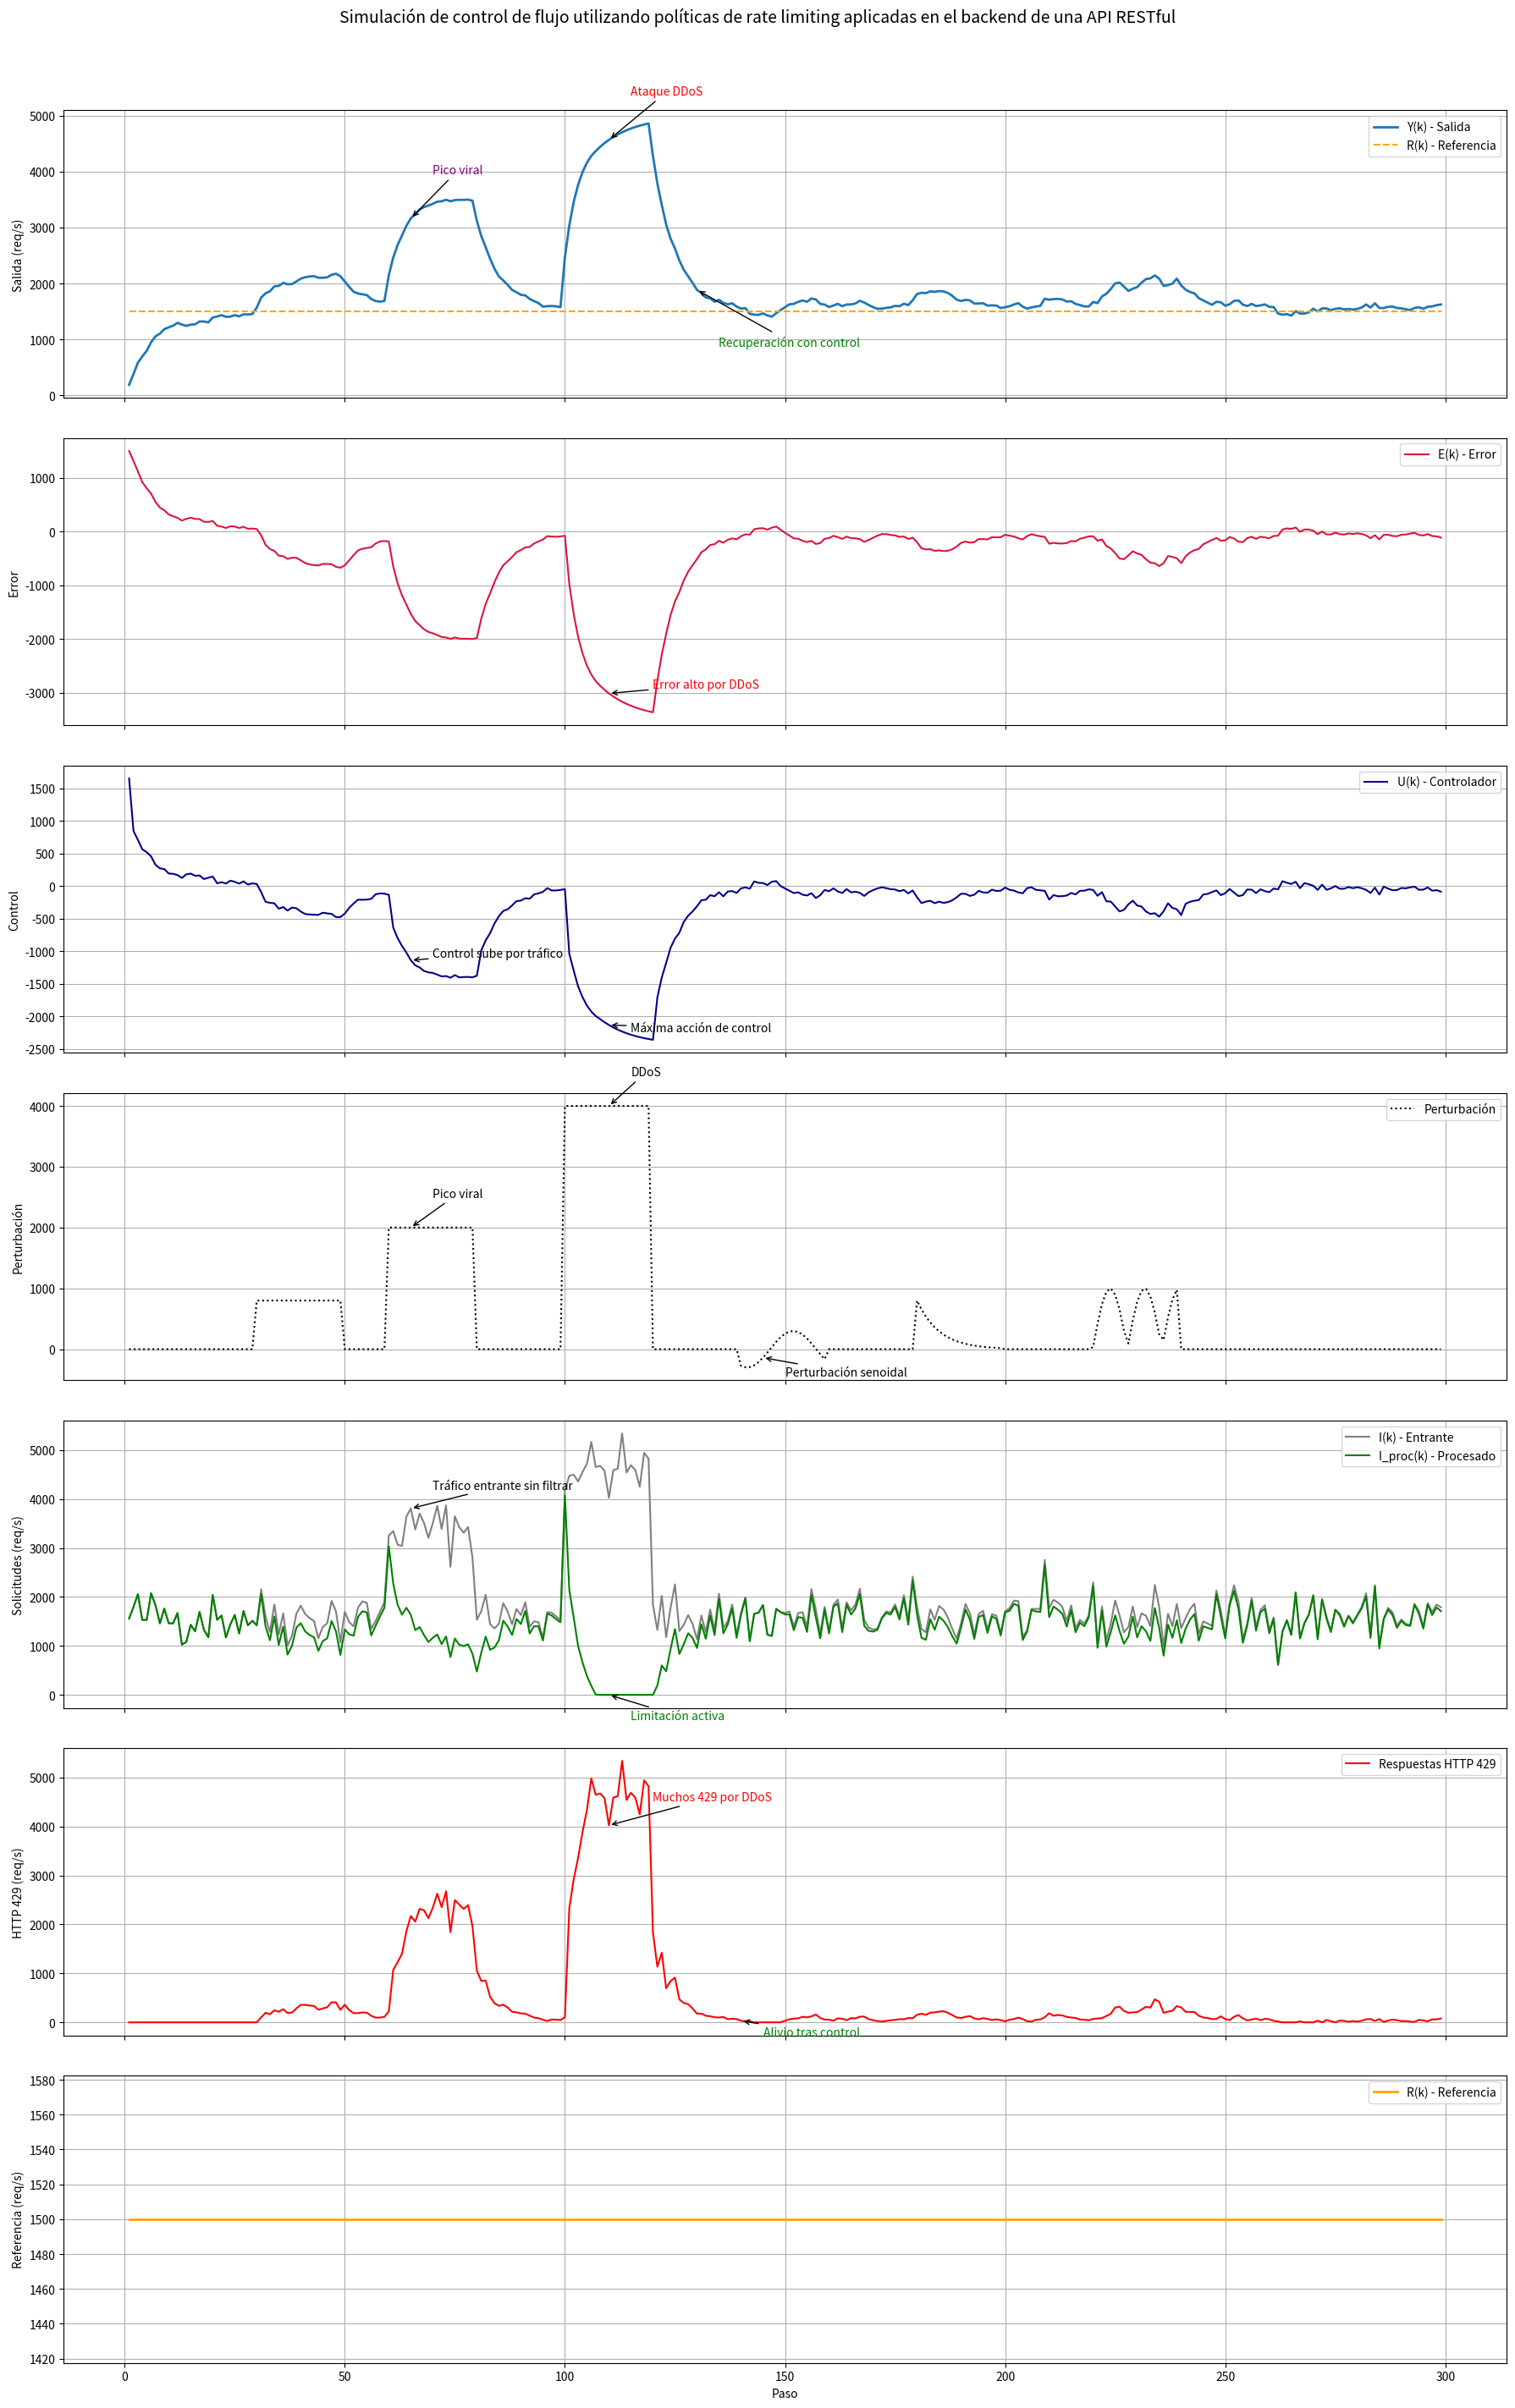

Source code (Python):
import matplotlib.pyplot as plt
import numpy as np
import pandas as pd

# Parámetros del sistema
R = 1500  # Valor de referencia
Kp = 0.7
Kd = 0.4
a = 0.88
b = 0.12
d = 0.15

steps = 300
Y = np.zeros(steps)
Ym = np.zeros(steps)
E = np.zeros(steps)
U = np.zeros(steps)
perturb = np.zeros(steps)
I = np.zeros(steps)
I_processed = np.zeros(steps)
http_429 = np.zeros(steps) 

# Simulación de I(k) = tráfico entrante
np.random.seed(42)
base_traffic = 1600
I = base_traffic + 300 * np.random.randn(steps)  # ruido gaussiano
I[60:80] += 1800                                  # Pico viral
I[100:120] += 3000                                # DDoS
I = np.clip(I, 0, 6000)

# Definición de perturbaciones realistas
perturb[30:50] = 800
perturb[60:80] = 2000
perturb[100:120] = 4000
perturb[140:160] = -0.5 * Y[139:159] + 300 * np.sin(0.3 * np.arange(140,160))
perturb[180:200] = 800 * np.exp(-0.2 * (np.arange(180,200)-180))
perturb[220:240] = 1000 * np.abs(np.sin(0.4 * np.arange(220,240)))

# Simulación principal
logs = []
for k in range(1, steps):
    # Controlador PD
    E[k] = R - Ym[k-1]
    delta_E = E[k] - E[k-1]
    U[k] = Kp * E[k] + Kd * delta_E

    # Rate limiter basado en el control
    rate_limiter_factor = np.clip(1 + U[k]/2000, 0, 1.0)
    I_processed[k] = I[k] * rate_limiter_factor

    # Estimación de respuestas HTTP 429
    http_429[k] = max(0, I[k] - I_processed[k])

    # Dinámica del sistema
    Y[k] = a * Y[k-1] + b * I_processed[k] + d * perturb[k]

    # Salida medida
    Ym[k] = Y[k]

    logs.append({
        'Paso': k,
        'Referencia R(k)': R,
        'Entrada I(k)': I[k],
        'Procesado I_proc(k)': I_processed[k],
        'HTTP 429': http_429[k],
        'Medición Ym(k)': Ym[k],
        'Error E(k)': E[k],
        'Delta Error': delta_E,
        'Control U(k)': U[k],
        'Salida Y(k)': Y[k],
        'Perturbación': perturb[k]
    })

df_logs = pd.DataFrame(logs)

# ------------------------ VISUALIZACIÓN ------------------------
fig, axs = plt.subplots(7, 1, figsize=(18, 29), sharex=True)

axs[0].plot(df_logs['Paso'], df_logs['Salida Y(k)'], label="Y(k) - Salida", linewidth=2)
axs[0].plot(df_logs['Paso'], df_logs['Referencia R(k)'], '--', label="R(k) - Referencia", color='orange')
axs[0].set_ylabel("Salida (req/s)")
axs[0].legend()
axs[0].grid(True)
axs[0].annotate('Pico viral', xy=(65, Y[65]), xytext=(70, Y[65]+800),
                arrowprops=dict(arrowstyle='->'), fontsize=10, color='purple')
axs[0].annotate('Ataque DDoS', xy=(110, Y[110]), xytext=(115, Y[110]+800),
                arrowprops=dict(arrowstyle='->'), fontsize=10, color='red')
axs[0].annotate('Recuperación con control', xy=(130, Y[130]), xytext=(135, Y[130]-1000),
                arrowprops=dict(arrowstyle='->'), fontsize=10, color='green')

axs[1].plot(df_logs['Paso'], df_logs['Error E(k)'], label="E(k) - Error", color='crimson')
axs[1].set_ylabel("Error")
axs[1].legend()
axs[1].grid(True)
axs[1].annotate('Error alto por DDoS', xy=(110, E[110]), xytext=(120, E[110]+100),
                arrowprops=dict(arrowstyle='->'), fontsize=10, color='red')

axs[2].plot(df_logs['Paso'], df_logs['Control U(k)'], label="U(k) - Controlador", color='darkblue')
axs[2].set_ylabel("Control")
axs[2].legend()
axs[2].grid(True)
axs[2].annotate('Control sube por tráfico', xy=(65, U[65]), xytext=(70, U[65]+50),
                arrowprops=dict(arrowstyle='->'), fontsize=10)
axs[2].annotate('Máxima acción de control', xy=(110, U[110]), xytext=(115, U[110]-100),
                arrowprops=dict(arrowstyle='->'), fontsize=10)

axs[3].plot(df_logs['Paso'], df_logs['Perturbación'], label="Perturbación", color='black', linestyle='dotted')
axs[3].set_ylabel("Perturbación")
axs[3].legend()
axs[3].grid(True)
axs[3].annotate('Pico viral', xy=(65, perturb[65]), xytext=(70, perturb[65]+500),
                arrowprops=dict(arrowstyle='->'), fontsize=10)
axs[3].annotate('DDoS', xy=(110, perturb[110]), xytext=(115, perturb[110]+500),
                arrowprops=dict(arrowstyle='->'), fontsize=10)
axs[3].annotate('Perturbación senoidal', xy=(145, perturb[145]), xytext=(150, perturb[145]-300),
                arrowprops=dict(arrowstyle='->'), fontsize=10)

axs[4].plot(df_logs['Paso'], df_logs['Entrada I(k)'], label="I(k) - Entrante", color='gray')
axs[4].plot(df_logs['Paso'], df_logs['Procesado I_proc(k)'], label="I_proc(k) - Procesado", color='green')
axs[4].set_ylabel("Solicitudes (req/s)")
axs[4].legend()
axs[4].grid(True)
axs[4].annotate('Tráfico entrante sin filtrar', xy=(65, I[65]), xytext=(70, I[65]+400),
                arrowprops=dict(arrowstyle='->'), fontsize=10)
axs[4].annotate('Limitación activa', xy=(110, I_processed[110]), xytext=(115, I_processed[110]-500),
                arrowprops=dict(arrowstyle='->'), fontsize=10, color='green')

axs[5].plot(df_logs['Paso'], df_logs['HTTP 429'], label="Respuestas HTTP 429", color='red')
axs[5].set_ylabel("HTTP 429 (req/s)")
axs[5].legend()
axs[5].grid(True)
axs[5].annotate('Muchos 429 por DDoS', xy=(110, http_429[110]), xytext=(120, http_429[110]+500),
                arrowprops=dict(arrowstyle='->'), fontsize=10, color='red')
axs[5].annotate('Alivio tras control', xy=(140, http_429[140]), xytext=(145, http_429[140]-300),
                arrowprops=dict(arrowstyle='->'), fontsize=10, color='green')

axs[6].plot(df_logs['Paso'], df_logs['Referencia R(k)'], label="R(k) - Referencia", color='orange', linewidth=2)
axs[6].set_ylabel("Referencia (req/s)")
axs[6].set_xlabel("Paso")
axs[6].legend()
axs[6].grid(True)

plt.suptitle("Simulación de control de flujo utilizando políticas de rate limiting aplicadas en el backend de una API RESTful", fontsize=14)
plt.tight_layout(rect=[0, 0, 1, 0.965])
plt.show()
